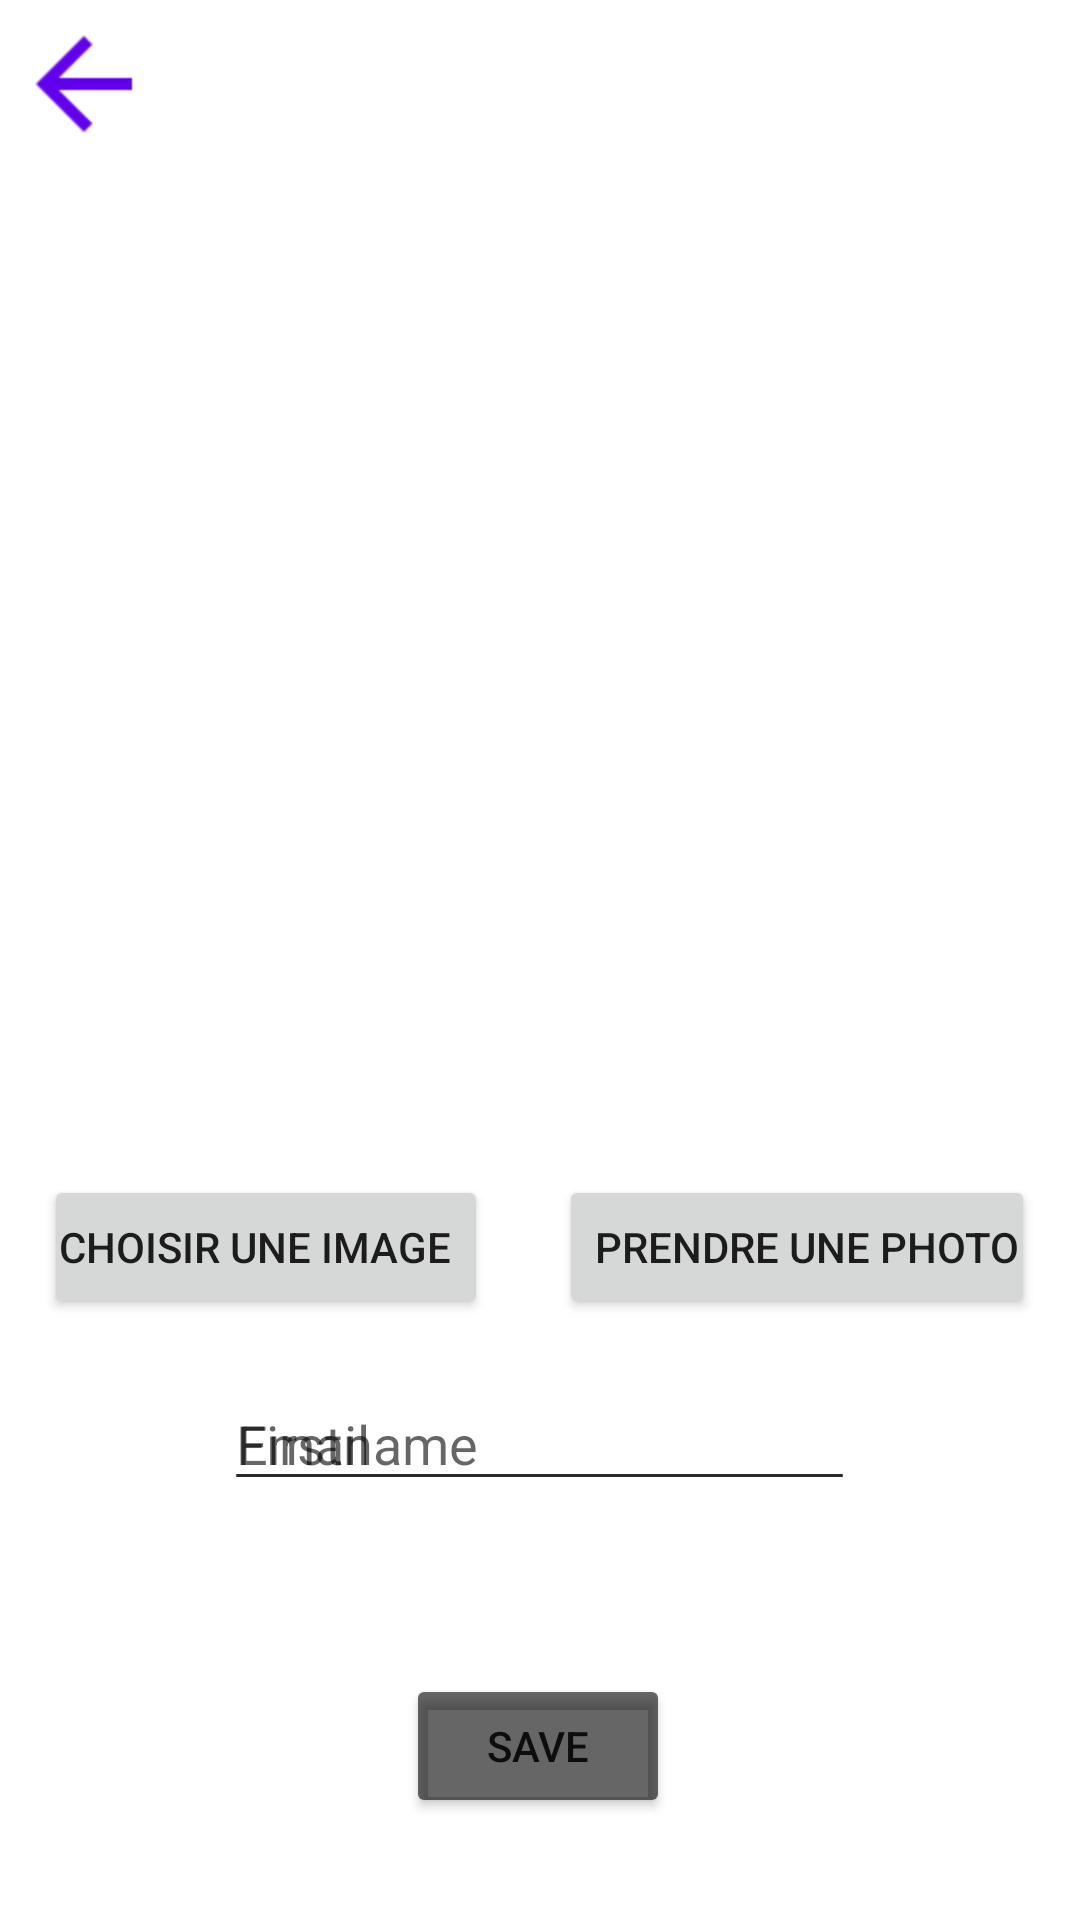

Write the Android layout XML for this screen, with the resource values it uses.
<!-- AndroidManifest.xml: application theme Theme.TpJeanPorcher -->
<!-- res/layout/activity_user_info.xml -->
<?xml version="1.0" encoding="utf-8"?>
<androidx.constraintlayout.widget.ConstraintLayout xmlns:android="http://schemas.android.com/apk/res/android"
    xmlns:app="http://schemas.android.com/apk/res-auto"
    xmlns:tools="http://schemas.android.com/tools"
    android:layout_width="match_parent"
    android:layout_height="match_parent"
    tools:context=".userinfo.UserInfoActivity">

    <ImageButton
        android:id="@+id/back_to_list_button"
        android:layout_width="wrap_content"
        android:layout_height="wrap_content"
        android:layout_marginStart="16dp"
        android:layout_marginTop="16dp"
        android:background="@color/white"
        android:scaleX="2"
        android:scaleY="2"
        android:tint="@color/purple_500"
        app:layout_constraintStart_toStartOf="parent"
        app:layout_constraintTop_toTopOf="parent"
        app:srcCompat="?attr/actionModeCloseDrawable" />

    <ImageView
        android:id="@+id/avatar_img"
        android:layout_width="250dp"
        android:layout_height="250dp"
        android:layout_marginTop="100dp"
        android:src="@drawable/placeholder_img"
        app:layout_constraintBottom_toBottomOf="parent"
        app:layout_constraintEnd_toEndOf="parent"
        app:layout_constraintHorizontal_bias="0.559"
        app:layout_constraintStart_toStartOf="parent"
        app:layout_constraintTop_toTopOf="parent"
        app:layout_constraintVertical_bias="0.033"
       />


    <Button
        android:id="@+id/take_picture_button"
        android:layout_width="wrap_content"
        android:layout_height="wrap_content"
        android:layout_marginTop="32dp"
        android:text="Prendre une photo"
        app:layout_constraintEnd_toEndOf="parent"
        app:layout_constraintHorizontal_bias="0.926"
        app:layout_constraintStart_toStartOf="parent"
        app:layout_constraintTop_toBottomOf="@+id/avatar_img"
        android:paddingRight="5dp"
        />

    <Button
        android:id="@+id/upload_image_button"
        android:layout_width="wrap_content"
        android:layout_height="wrap_content"
        android:layout_marginTop="32dp"
        android:text="Choisir une Image"
        app:layout_constraintEnd_toEndOf="parent"
        app:layout_constraintHorizontal_bias="0.069"
        app:layout_constraintStart_toStartOf="parent"
        app:layout_constraintTop_toBottomOf="@+id/avatar_img"
        android:paddingLeft="5dp"/>

    <EditText
        android:id="@+id/firstname"
        android:layout_width="wrap_content"
        android:layout_height="wrap_content"
        android:ems="10"
        android:hint="Firstname"
        android:layout_marginBottom="32dp"
        android:inputType="textPersonName"
        app:layout_constraintBottom_toBottomOf="parent"
        app:layout_constraintEnd_toEndOf="parent"
        app:layout_constraintHorizontal_bias="0.497"
        app:layout_constraintStart_toStartOf="parent"
        app:layout_constraintTop_toBottomOf="@+id/take_picture_button"
        app:layout_constraintVertical_bias="0.152" />

    <EditText
        android:id="@+id/lastname"
        android:layout_width="wrap_content"
        android:layout_height="wrap_content"
        android:layout_marginBottom="212dp"
        android:ems="10"
        android:hint="Lastname"
        android:inputType="textMultiLine"
        app:layout_constraintBottom_toBottomOf="parent"
        app:layout_constraintEnd_toEndOf="parent"
        app:layout_constraintHorizontal_bias="0.497"
        app:layout_constraintStart_toStartOf="parent"
        app:layout_constraintTop_toBottomOf="@+id/firstname"
        app:layout_constraintVertical_bias="0.0" />


    <EditText
        android:id="@+id/email"
        android:layout_width="wrap_content"
        android:layout_height="wrap_content"
        android:ems="10"
        android:hint="Email"
        app:layout_constraintEnd_toEndOf="parent"
        app:layout_constraintStart_toStartOf="parent"
        app:layout_constraintTop_toBottomOf="@+id/lastname" />

    <Button
        android:id="@+id/save_user_button"
        android:layout_width="wrap_content"
        android:layout_height="wrap_content"
        android:backgroundTint="@color/material_on_surface_emphasis_medium"
        android:text="Save"
        app:layout_constraintBottom_toBottomOf="parent"
        app:layout_constraintEnd_toEndOf="parent"
        app:layout_constraintHorizontal_bias="0.498"
        app:layout_constraintStart_toStartOf="parent"
        app:layout_constraintTop_toBottomOf="@+id/lastname"
        app:layout_constraintVertical_bias="0.745" />


</androidx.constraintlayout.widget.ConstraintLayout>
<!-- resources referenced by this layout -->
<resources>
  <style name="Theme.TpJeanPorcher" parent="Theme.MaterialComponents.DayNight.NoActionBar">
          
          <item name="colorPrimary">@color/purple_500</item>
          <item name="colorPrimaryVariant">@color/purple_700</item>
          <item name="colorOnPrimary">@color/white</item>
          
          <item name="colorSecondary">@color/teal_200</item>
          <item name="colorSecondaryVariant">@color/teal_700</item>
          <item name="colorOnSecondary">@color/black</item>
          
          <item name="android:statusBarColor" tools:targetApi="l">?attr/colorPrimaryVariant</item>
          
      </style>
  <!-- not gathered from this repository: default colours our renderer supplied (Android Studio template values) -->
  <color name="purple_500">#FF6200EE</color>
  <color name="purple_700">#FF3700B3</color>
  <color name="teal_200">#FF03DAC5</color>
  <color name="teal_700">#FF018786</color>
  <color name="black">#FF000000</color>
  <color name="white">#FFFFFFFF</color>
</resources>
